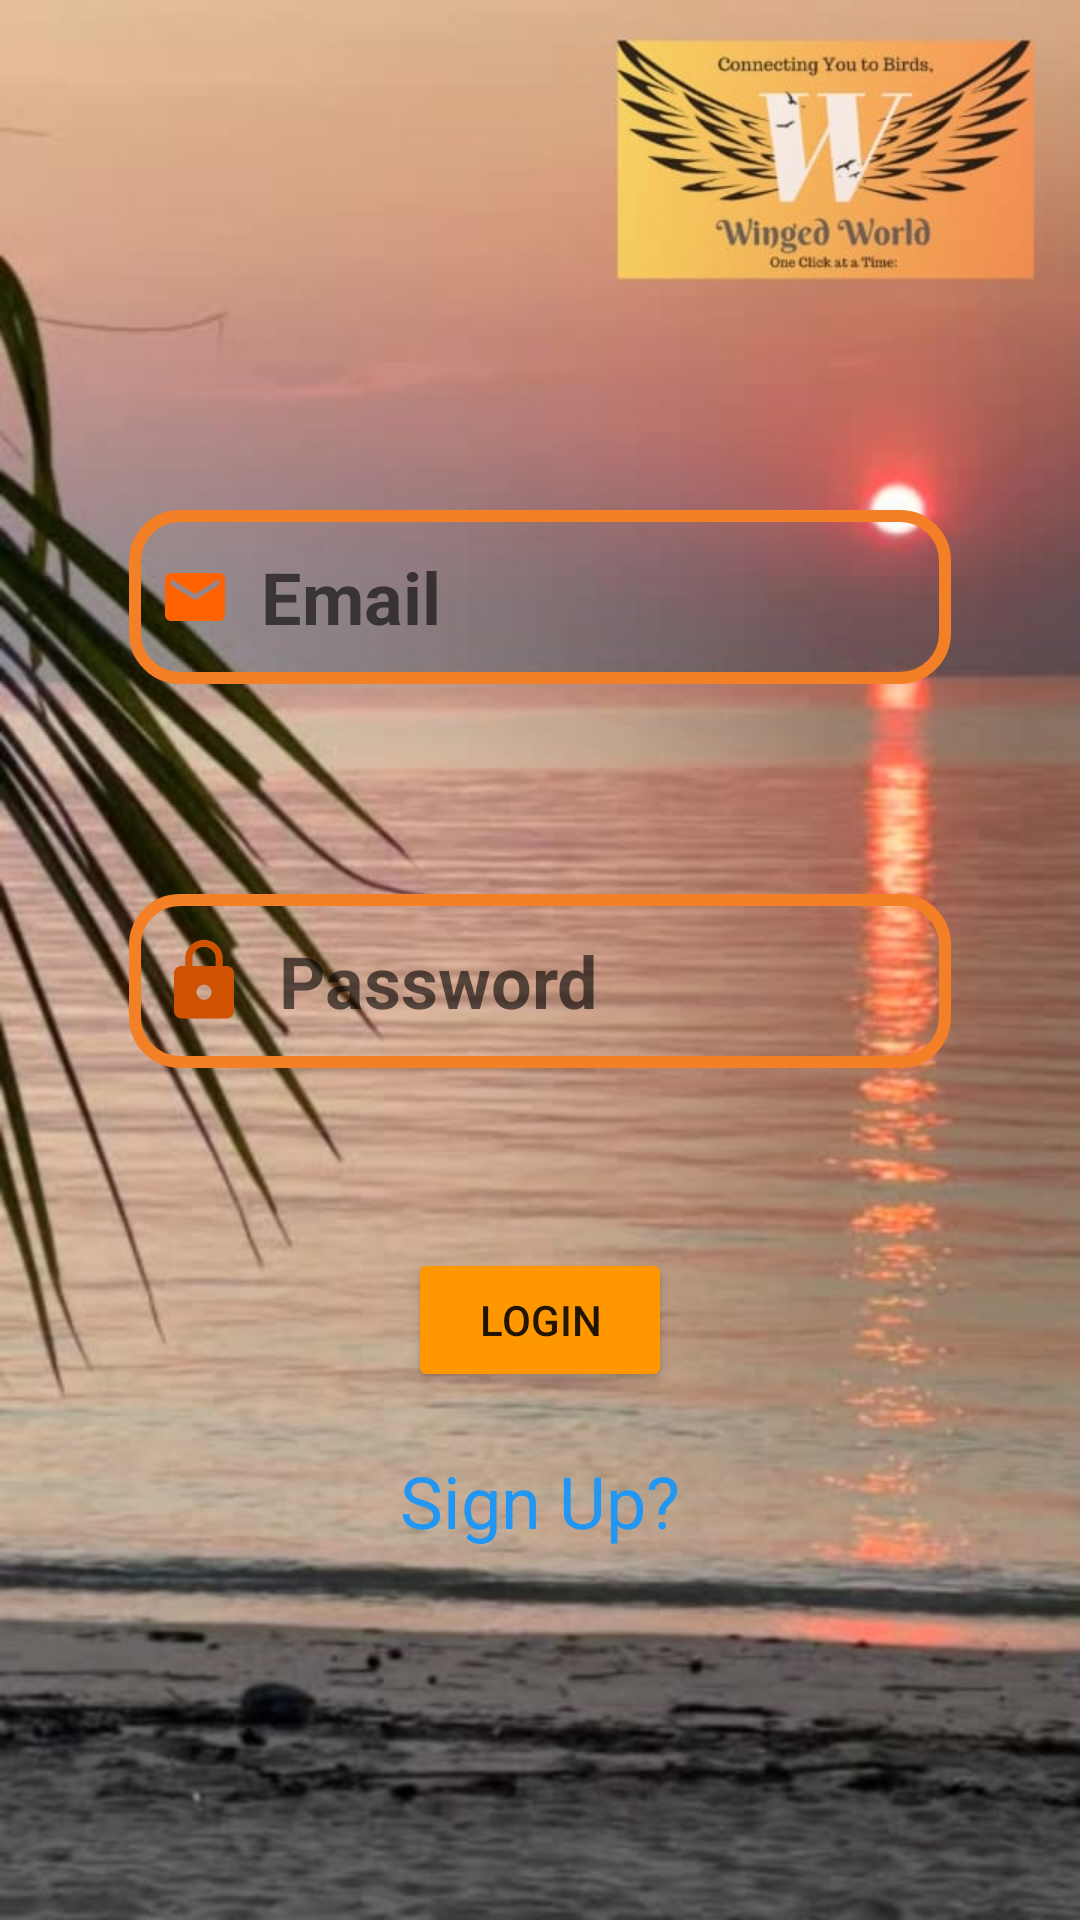

Layout XML and referenced resources for this Android screen:
<!-- AndroidManifest.xml: application theme Theme.Opsc6312 -->
<!-- res/layout/activity_login.xml -->
<?xml version="1.0" encoding="utf-8"?>
<androidx.constraintlayout.widget.ConstraintLayout xmlns:android="http://schemas.android.com/apk/res/android"
    xmlns:app="http://schemas.android.com/apk/res-auto"
    xmlns:tools="http://schemas.android.com/tools"
    android:layout_width="match_parent"
    android:layout_height="match_parent"
    android:background="@drawable/regimage"
    tools:context=".Login" >

    <EditText
        android:id="@+id/edt_email_log"
        android:layout_width="274dp"
        android:layout_height="58dp"
        android:layout_marginStart="150dp"
        android:layout_marginTop="170dp"
        android:layout_marginEnd="150dp"
        android:background="@drawable/edt_background"
        android:drawableLeft="@drawable/baseline_email_24"
        android:drawablePadding="10dp"
        android:ems="10"
        android:hint="Email"
        android:inputType="text"
        android:paddingLeft="10dp"
        android:textAlignment="textStart"
        android:textSize="24sp"
        android:textStyle="bold"
        app:layout_constraintEnd_toEndOf="parent"
        app:layout_constraintStart_toStartOf="parent"
        app:layout_constraintTop_toTopOf="parent" />

    <EditText
        android:id="@+id/edt_password_log"
        android:layout_width="274dp"
        android:layout_height="58dp"
        android:layout_marginStart="150dp"
        android:layout_marginTop="70dp"
        android:layout_marginEnd="150dp"
        android:background="@drawable/edt_background"
        android:drawableLeft="@drawable/lock_password"
        android:drawablePadding="10dp"
        android:ems="10"
        android:hint="Password"
        android:inputType="textPassword"
        android:paddingLeft="10dp"
        android:textAlignment="textStart"
        android:textSize="24sp"
        android:textStyle="bold"
        app:layout_constraintEnd_toEndOf="parent"
        app:layout_constraintStart_toStartOf="parent"
        app:layout_constraintTop_toBottomOf="@+id/edt_email_log" />

    <Button
        android:id="@+id/loginbtn"
        android:layout_width="wrap_content"
        android:layout_height="wrap_content"
        android:layout_marginStart="150dp"
        android:layout_marginTop="60dp"
        android:layout_marginEnd="150dp"
        android:backgroundTint="#FF9800"
        android:text="Login"
        app:layout_constraintEnd_toEndOf="parent"
        app:layout_constraintStart_toStartOf="parent"
        app:layout_constraintTop_toBottomOf="@+id/edt_password_log" />

    <TextView
        android:id="@+id/signUpLink"
        android:layout_width="wrap_content"
        android:layout_height="wrap_content"
        android:layout_marginStart="150dp"
        android:layout_marginTop="20dp"
        android:layout_marginEnd="150dp"
        android:text="Sign Up?"
        android:textColor="#2196F3"
        android:textSize="24sp"
        app:layout_constraintEnd_toEndOf="parent"
        app:layout_constraintStart_toStartOf="parent"
        app:layout_constraintTop_toBottomOf="@+id/loginbtn" />
</androidx.constraintlayout.widget.ConstraintLayout>
<!-- resources referenced by this layout -->
<resources>
  <!-- drawable baseline_email_24 (drawable) -->
  <vector android:height="24dp" android:tint="#FF6200"
      android:viewportHeight="24" android:viewportWidth="24"
      android:width="24dp" xmlns:android="http://schemas.android.com/apk/res/android">
      <path android:fillColor="@android:color/white" android:pathData="M20,4L4,4c-1.1,0 -1.99,0.9 -1.99,2L2,18c0,1.1 0.9,2 2,2h16c1.1,0 2,-0.9 2,-2L22,6c0,-1.1 -0.9,-2 -2,-2zM20,8l-8,5 -8,-5L4,6l8,5 8,-5v2z"/>
  </vector>
  <!-- drawable edt_background (drawable) -->
  <?xml version="1.0" encoding="utf-8"?>
  <shape xmlns:android="http://schemas.android.com/apk/res/android">
      <stroke android:color="@color/orange"
          android:width="4dp"/>
      <corners android:radius="15dp"/>
  
  </shape>
  <!-- drawable lock_password (drawable) -->
  <vector android:height="30dp" android:tint="#CE5201"
      android:viewportHeight="24" android:viewportWidth="24"
      android:width="30dp" xmlns:android="http://schemas.android.com/apk/res/android">
      <path android:fillColor="@android:color/white" android:pathData="M18,8h-1L17,6c0,-2.76 -2.24,-5 -5,-5S7,3.24 7,6v2L6,8c-1.1,0 -2,0.9 -2,2v10c0,1.1 0.9,2 2,2h12c1.1,0 2,-0.9 2,-2L20,10c0,-1.1 -0.9,-2 -2,-2zM12,17c-1.1,0 -2,-0.9 -2,-2s0.9,-2 2,-2 2,0.9 2,2 -0.9,2 -2,2zM15.1,8L8.9,8L8.9,6c0,-1.71 1.39,-3.1 3.1,-3.1 1.71,0 3.1,1.39 3.1,3.1v2z"/>
  </vector>
  <!-- drawable regimage: jpeg bitmap (drawable, 77258 bytes) -->
  <style name="Theme.Opsc6312" parent="Theme.MaterialComponents.DayNight.DarkActionBar">
          
          <item name="colorPrimary">@color/purple_500</item>
          <item name="colorPrimaryVariant">@color/purple_700</item>
          <item name="colorOnPrimary">@color/white</item>
          
          <item name="colorSecondary">@color/teal_200</item>
          <item name="colorSecondaryVariant">@color/teal_700</item>
          <item name="colorOnSecondary">@color/black</item>
          
          <item name="android:statusBarColor">?attr/colorPrimaryVariant</item>
          
      </style>
  <color name="orange">#FFF37F27</color>
  <color name="purple_500">#FF6200EE</color>
  <color name="purple_700">#FF3700B3</color>
  <color name="white">#FFFFFFFF</color>
  <color name="teal_200">#FF03DAC5</color>
  <color name="teal_700">#FF018786</color>
  <color name="black">#000000</color>
</resources>
